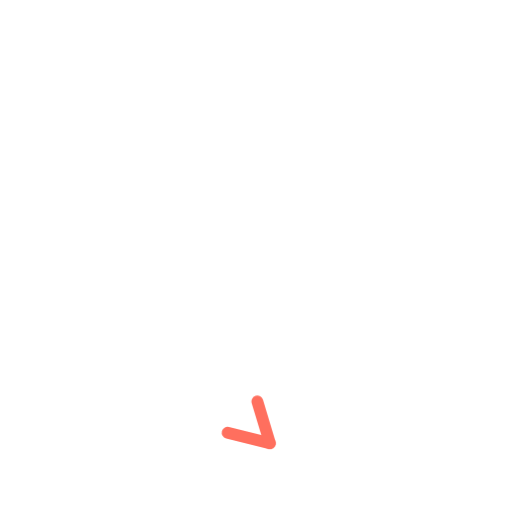
t = 0.00 s
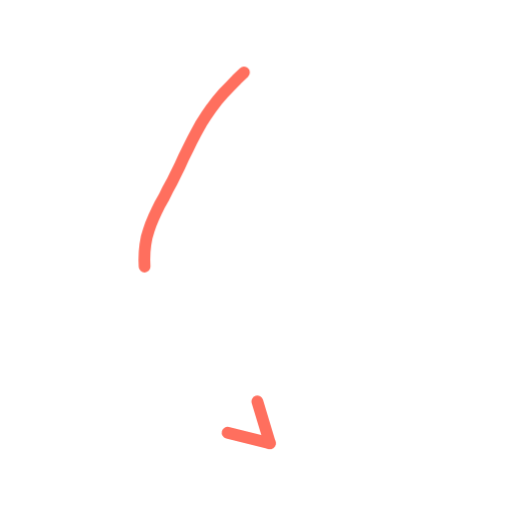
t = 0.36 s
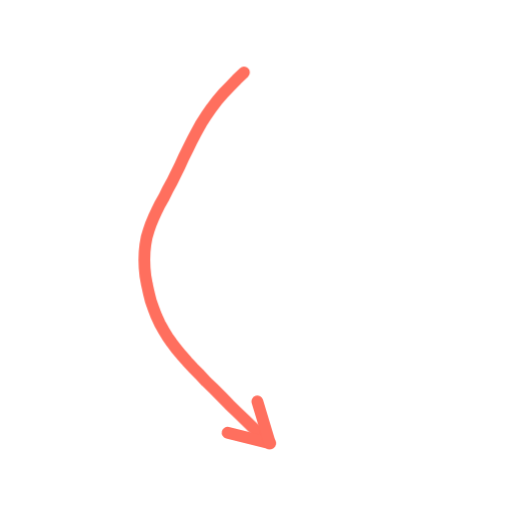
t = 0.73 s
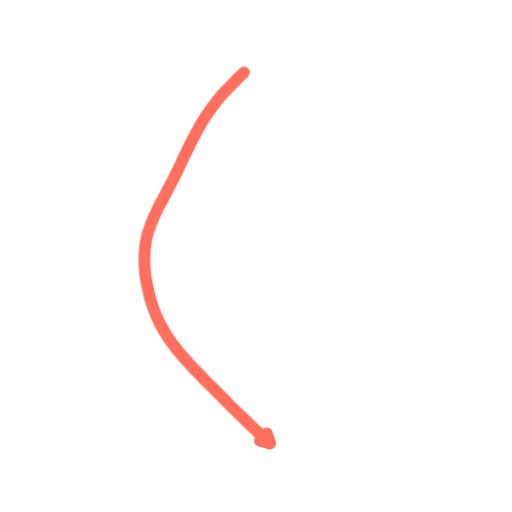
t = 1.40 s
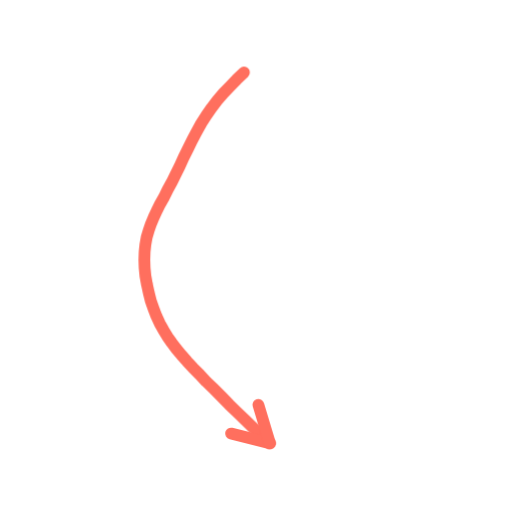
t = 1.74 s
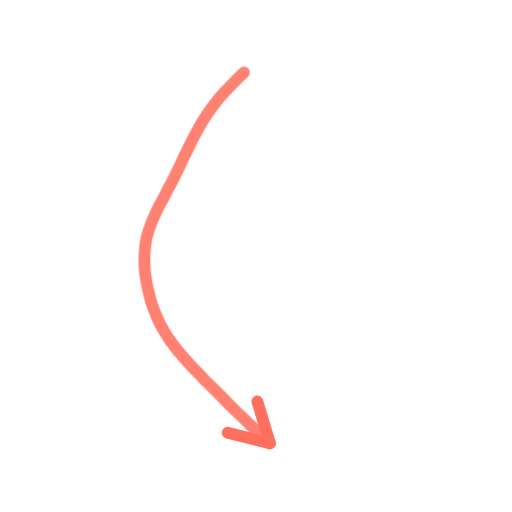
t = 2.16 s

The animated SVG that drew these frames (rendered in a browser with its animation timeline set to each time). Animation: 2 CSS @keyframes rules; one cycle of 2.60 s, repeats indefinitely.

<svg xmlns="http://www.w3.org/2000/svg" viewBox="0 0 200 200" width="200" height="200"><style>.s{stroke-dasharray:var(--L);animation:d 2.6s ease-in-out infinite;animation-delay:var(--d)}@keyframes d{0%{stroke-dashoffset:var(--L);opacity:1}28%,80%{stroke-dashoffset:0;opacity:1}92%{stroke-dashoffset:0;opacity:0}100%{stroke-dashoffset:var(--L);opacity:0}}.m{animation:mm .9s linear infinite}@keyframes mm{to{stroke-dashoffset:-23}}@media(prefers-reduced-motion:reduce){.s,.m{animation:none}}</style><path d="M95.3 28.3L92.5 31.0L89.9 33.7L87.3 36.4L84.9 39.2L82.7 42.1L80.6 45.1L78.6 48.2L76.8 51.5L75.0 54.9L73.4 58.2L71.7 61.6L70.2 64.9L68.6 68.1L67.1 71.2L65.5 74.1L64.1 77.0L62.6 79.6L61.3 82.2L60.1 84.8L59.0 87.4L58.1 90.0L57.3 92.7L56.8 95.5L56.5 98.4L56.4 101.5L56.5 104.6L56.8 107.8L57.4 111.1L58.1 114.3L58.9 117.5L60.0 120.6L61.1 123.5L62.4 126.3L63.9 129.0L65.4 131.5L67.1 133.9L68.9 136.3L70.9 138.7L73.1 141.2L75.4 143.7L78.0 146.3L80.6 149.1L83.5 151.9L86.5 154.9L89.5 158.0L92.7 161.1L95.9 164.2L99.1 167.3L102.3 170.2L105.4 173.1" fill="none" stroke="#FF6F5E" stroke-width="4.6" stroke-linecap="round" stroke-linejoin="round" class="s" style="--L:174;--d:0.00s"/><path d="M105.4 173.1L88.9 169.0" fill="none" stroke="#FF6F5E" stroke-width="4.6" stroke-linecap="round" stroke-linejoin="round" class="s" style="--L:17;--d:1.16s"/><path d="M105.4 173.1L100.5 156.8" fill="none" stroke="#FF6F5E" stroke-width="4.6" stroke-linecap="round" stroke-linejoin="round" class="s" style="--L:17;--d:1.16s"/></svg>
